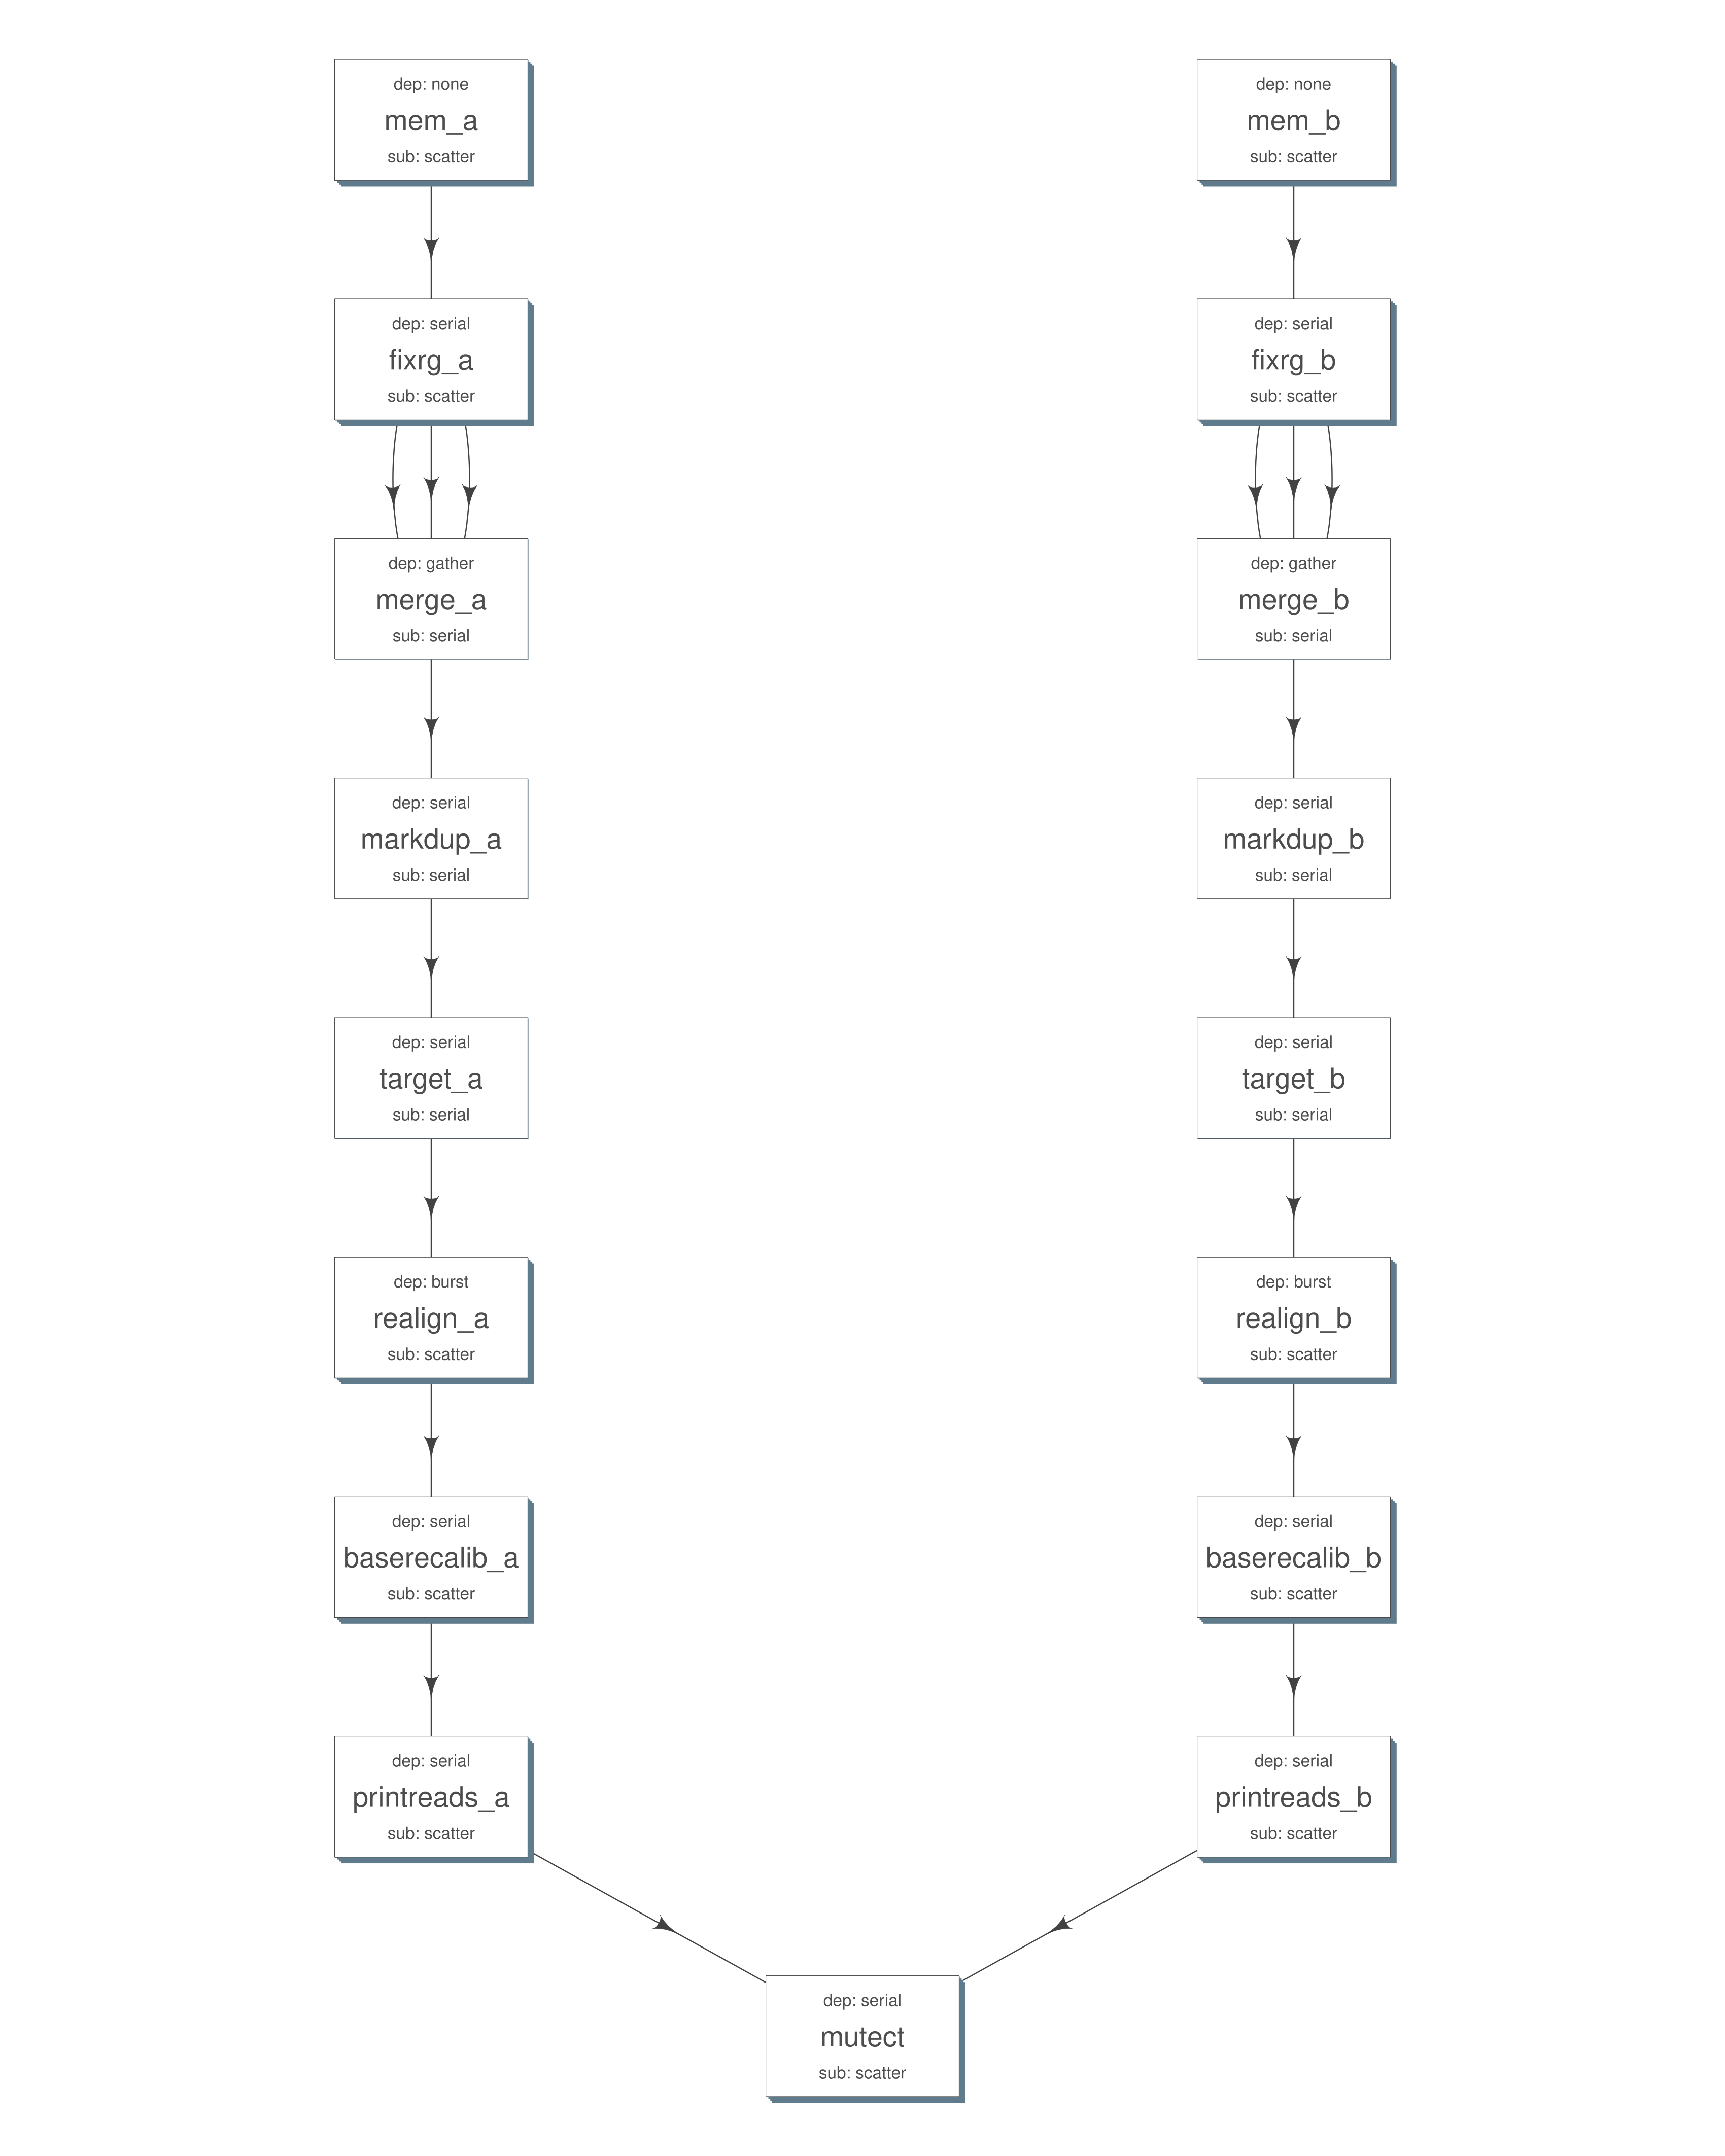

Write the R code that produced this figure.
## testing WGS analysis
library(ngsflows)
source('~/projects/papers_flow/analysis/fastq_mutect.R')


## ------------------   WGS samples ------ ------ ------ ------  ##
set_opts(fastq_format = "{{samplename}}_{{num}}.fastq.gz",
         .parse = FALSE,
         paired_end = TRUE,
         split_by_chr = "TRUE",
         bwa_method = "mem",
         verbose = 1,
         flow_run_path = "/rsrch2/iacs/iacs_dep/sseth/flowr/wgs/runs")
tumor = "/rsrch2/iacs/iacs_dep/sseth/flowr/wgs/coad/TCGA-A6-6141-01A-11D-1771-10"
normal = "/rsrch2/iacs/iacs_dep/sseth/flowr/wgs/coad/TCGA-A6-6141-10A-01D-1771-10"
deffile = "~/Dropbox/projects/papers_flow/analysis/fastq_mutect_mem.def"

## -------   running a single node mode:
flowmat = fastq_mutect(tumor, normal, 
                       sample1 = "TCGA-A6-6141-01A",
                       sample2 = "TCGA-A6-6141-10A")


flowdef = as.flowdef(deffile)
plot_flow(deffile, pdffile = gsub("def$", "pdf", deffile))
## submission
fobj = to_flow(flowmat, flowdef, 
               flowname = "fastq_mutect", 
               flow_run_path = get_opts("flow_run_path"))


write_sheet(flowmat, file.path(get_opts('flow_run_path'), "flowmat.tsv"))
write_sheet(flowdef, file.path(get_opts('flow_run_path'), "flowdef.tsv"))
#fobj_submit = submit_flow(fobj, execute = FALSE)
#fobj_submit = submit_flow(fobj, execute = TRUE)
